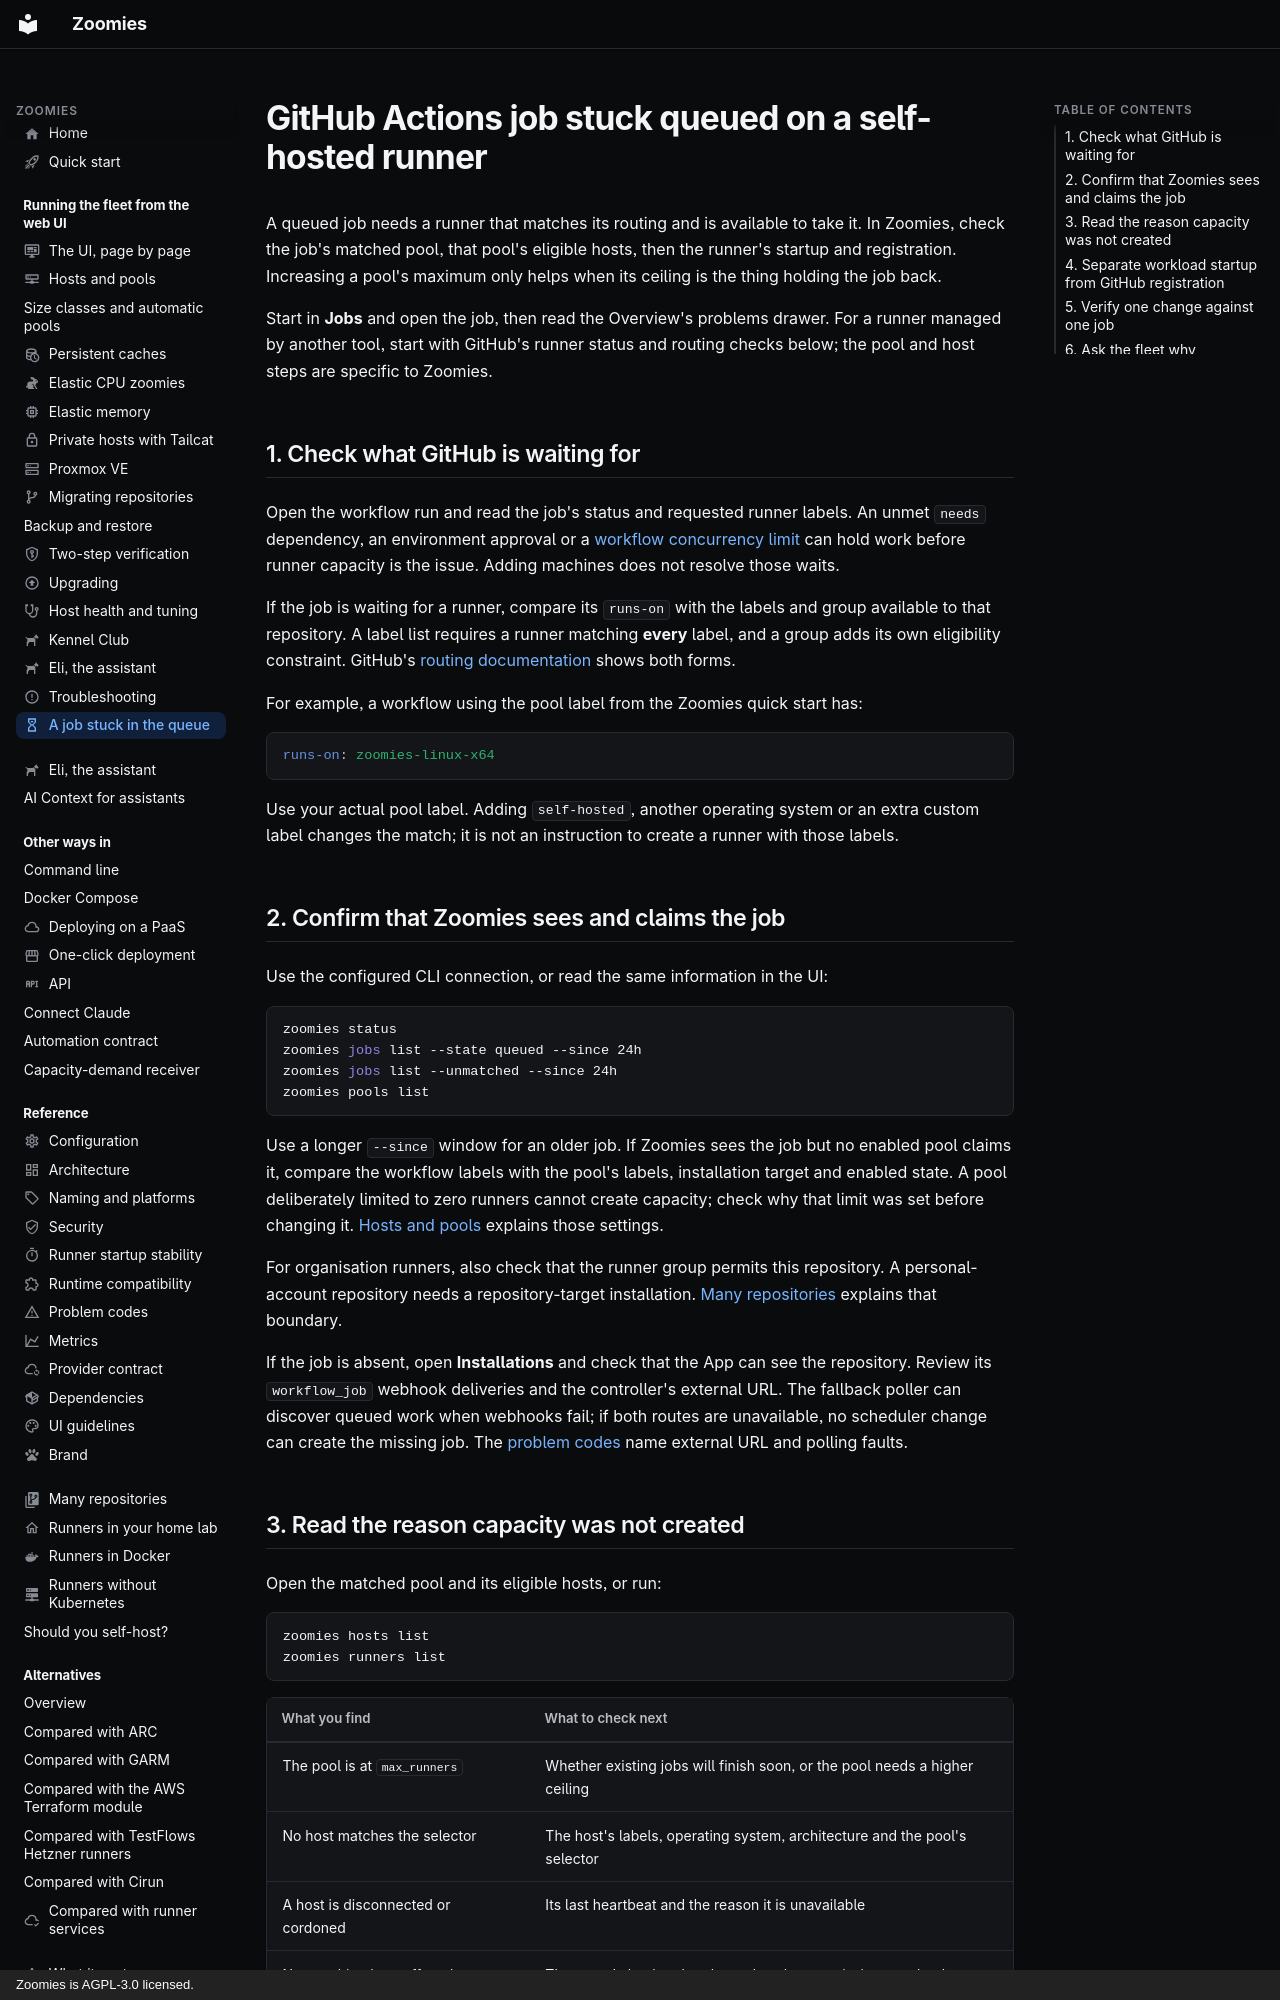

repository: eyupio/Zoomies · page: queued-job/index.html · generator: mkdocs · copyright: Zoomies is AGPL-3.0 licensed.

---
icon: material/timer-sand
title: "GitHub Actions job stuck queued: self-hosted fix"
description: >-
  Diagnose a queued GitHub Actions job: check labels, runner groups, Zoomies
  pool limits, host capacity, image startup and registration in order.
---

# GitHub Actions job stuck queued on a self-hosted runner

A queued job needs a runner that matches its routing and is available to take
it. In Zoomies, check the job's matched pool, that pool's eligible hosts, then
the runner's startup and registration. Increasing a pool's maximum only helps
when its ceiling is the thing holding the job back.

Start in **Jobs** and open the job, then read the Overview's problems drawer.
For a runner managed by another tool, start with GitHub's runner status and
routing checks below; the pool and host steps are specific to Zoomies.

## 1. Check what GitHub is waiting for

Open the workflow run and read the job's status and requested runner labels.
An unmet `needs` dependency, an environment approval or a
[workflow concurrency limit](https://docs.github.com/en/actions/how-tos/write-workflows/choose-when-workflows-run/control-workflow-concurrency)
can hold work before runner capacity is the issue. Adding machines does not
resolve those waits.

If the job is waiting for a runner, compare its `runs-on` with the labels and
group available to that repository. A label list requires a runner matching
**every** label, and a group adds its own eligibility constraint. GitHub's
[routing documentation](https://docs.github.com/en/actions/how-tos/manage-runners/self-hosted-runners/use-in-a-workflow)
shows both forms.

For example, a workflow using the pool label from the Zoomies quick start has:

```yaml
runs-on: zoomies-linux-x64
```

Use your actual pool label. Adding `self-hosted`, another operating system or
an extra custom label changes the match; it is not an instruction to create a
runner with those labels.

## 2. Confirm that Zoomies sees and claims the job

Use the configured CLI connection, or read the same information in the UI:

```sh
zoomies status
zoomies jobs list --state queued --since 24h
zoomies jobs list --unmatched --since 24h
zoomies pools list
```

Use a longer `--since` window for an older job. If Zoomies sees the job but no
enabled pool claims it, compare the workflow labels with the pool's labels,
installation target and enabled state. A pool deliberately limited to zero
runners cannot create capacity; check why that limit was set before changing it.
[Hosts and pools](hosts-and-pools.md) explains those settings.

For organisation runners, also check that the runner group permits this
repository. A personal-account repository needs a repository-target
installation. [Many repositories](many-repositories.md) explains that boundary.

If the job is absent, open **Installations** and check that the App can see the
repository. Review its `workflow_job` webhook deliveries and the controller's
external URL. The fallback poller can discover queued work when webhooks fail;
if both routes are unavailable, no scheduler change can create the missing job.
The [problem codes](problem-codes.md) name external URL and polling faults.
